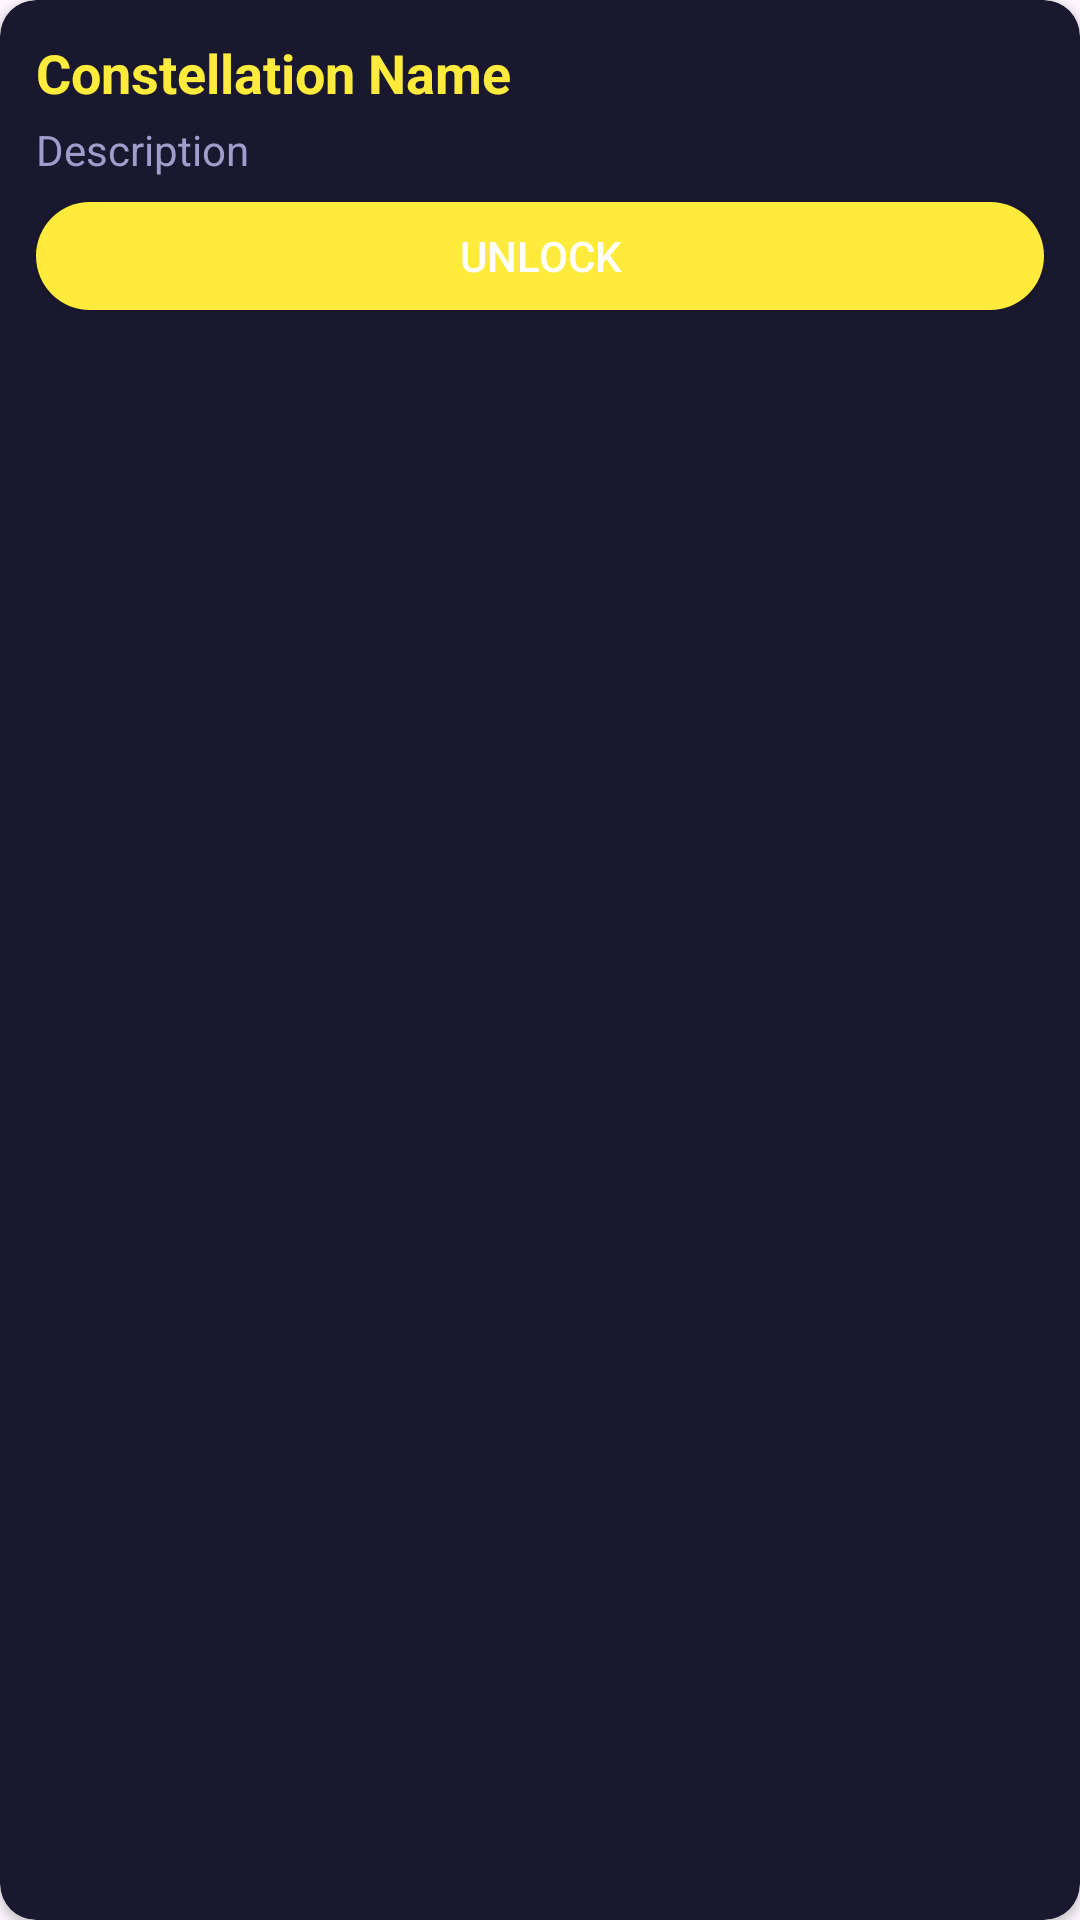

This screen was rendered from an Android layout file. Write that file and the resources it references.
<!-- AndroidManifest.xml: application theme Theme.IdleClickerGame -->
<!-- res/layout/constellation_item.xml -->
<?xml version="1.0" encoding="utf-8"?>
<androidx.cardview.widget.CardView xmlns:android="http://schemas.android.com/apk/res/android"
    xmlns:app="http://schemas.android.com/apk/res-auto"
    android:layout_width="match_parent"
    android:layout_height="wrap_content"
    android:layout_marginVertical="4dp"
    app:cardBackgroundColor="@color/panel_background"
    app:cardCornerRadius="12dp"
    app:cardElevation="2dp">
    
    <LinearLayout
        android:layout_width="match_parent"
        android:layout_height="wrap_content"
        android:orientation="vertical"
        android:padding="12dp">
        
        <TextView
            android:id="@+id/tvConstellationName"
            android:layout_width="match_parent"
            android:layout_height="wrap_content"
            android:text="Constellation Name"
            android:textSize="18sp"
            android:textStyle="bold"
            android:textColor="@color/star_color"/>
            
        <TextView
            android:id="@+id/tvConstellationDesc"
            android:layout_width="match_parent"
            android:layout_height="wrap_content"
            android:text="Description"
            android:textSize="14sp"
            android:textColor="@color/text_color_secondary"
            android:layout_marginTop="4dp"/>
            
        <Button
            android:id="@+id/btnActivateConstellation"
            android:layout_width="match_parent"
            android:layout_height="36dp"
            android:layout_marginTop="8dp"
            android:text="UNLOCK"
            android:textSize="14sp"
            android:background="@drawable/modern_button_background"
            android:backgroundTint="@color/star_color"
            android:textColor="@color/white"/>
            
    </LinearLayout>
</androidx.cardview.widget.CardView>
<!-- resources referenced by this layout -->
<resources>
  <color name="panel_background">#1A182E</color>
  <color name="star_color">#FFEB3B</color>
  <color name="text_color_secondary">#A09DCC</color>
  <color name="white">#FFFFFFFF</color>
  <!-- drawable modern_button_background (drawable) -->
  <?xml version="1.0" encoding="utf-8"?>
  <ripple xmlns:android="http://schemas.android.com/apk/res/android"
      android:color="@color/white"> 
      <item>
          <shape android:shape="rectangle">
              <gradient
                  android:startColor="@color/accent_cyan"
                  android:endColor="@color/accent_magenta"
                  android:angle="45"/>
              <corners android:radius="100dp"/> 
          </shape>
      </item>
  </ripple>
  <style name="Theme.IdleClickerGame" parent="Base.Theme.IdleClickerGame" />
  <color name="accent_cyan">#00E5FF</color>
  <color name="accent_magenta">#E040FB</color>
  <style name="Base.Theme.IdleClickerGame" parent="Theme.Material3.DayNight.NoActionBar">
          
          
      </style>
</resources>
